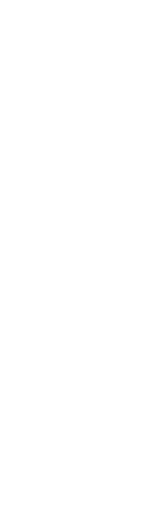
t = 0.00 s
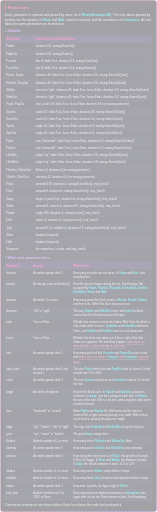
t = 0.20 s
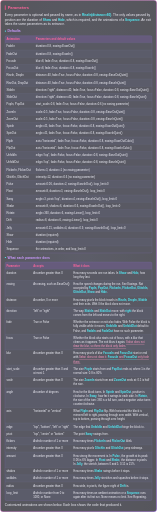
t = 0.40 s
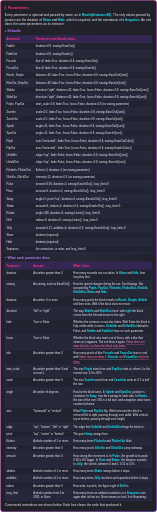
t = 0.60 s
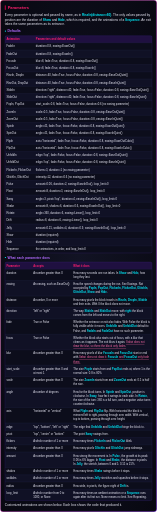
t = 0.80 s

The animated SVG that drew these frames (rendered in a browser with its animation timeline set to each time). Animation: 1 CSS @keyframes rule; one cycle of 0.80 s.

<svg xmlns="http://www.w3.org/2000/svg" width="800" height="2613" viewBox="0 0 800 2613"><style>
@keyframes fadein-ac8a6a58 {
0% { opacity: 0; transform: translate(0px, 0px) rotate(0deg) scale(1, 1); } 100% { opacity: 1; transform: translate(0px, 0px) rotate(0deg) scale(1, 1); }
}
.fadein-ac8a6a58 {
  animation: fadein-ac8a6a58 0.8s ease-out 0s 1 both;
  transform-box: fill-box;
  transform-origin: center;
}
@media (prefers-reduced-motion: reduce) {
  .fadein-ac8a6a58 { animation: none; }
}
</style><g transform="translate(0 0)"><g class="fadein-ac8a6a58"><defs><radialGradient id="background" cx="0.5" cy="0.5" r="0.7"><stop offset="0" stop-color="#121324"/><stop offset="1" stop-color="#080811"/></radialGradient><linearGradient id="border" x1="0" y1="0" x2="1" y2="1"><stop offset="0" stop-color="#FF0055"/><stop offset="1" stop-color="#7000FF"/></linearGradient></defs><rect x="1" y="1" width="798" height="2611" rx="15" fill="url(#background)" stroke="none" stroke-width="2"/><rect x="1" y="1" width="798" height="2611" rx="15" fill="none" stroke="url(#border)" stroke-width="2"/><g font-family="Arial, Helvetica, sans-serif"><rect x="24.0" y="27.0" width="4" height="24.0" rx="2" fill="#FF0055"/><text x="39.0" y="46.0" font-size="20" fill="#FF1F6E" font-weight="700">Parameters</text><text x="24.0" y="81.6" font-size="16" fill="#F2F2FF">Every parameter is optional and passed by name, as in <tspan fill="#00F0FF" font-weight="700">RiseIn(distance=60)</tspan>. The only values passed by</text><text x="24.0" y="105.6" font-size="16" fill="#F2F2FF">position are the duration of <tspan fill="#00F0FF" font-weight="700">Show</tspan> and <tspan fill="#00F0FF" font-weight="700">Hide</tspan>, which is required, and the animations of a <tspan fill="#00F0FF" font-weight="700">Sequence</tspan>. An exit</text><text x="24.0" y="129.6" font-size="16" fill="#F2F2FF">takes the same parameters as its entrance.</text><circle cx="27.1" cy="158.8" r="3.1" fill="#00F0FF"/><text x="38.1" y="164.7" font-size="17" fill="#B26BFF" font-weight="700">Defaults</text><clipPath id="table-clip-24-182"><rect x="24.0" y="181.5" width="752.0" height="1110.0" rx="8"/></clipPath><g clip-path="url(#table-clip-24-182)"><rect x="24.0" y="181.5" width="752.0" height="1110.0" fill="#0C0D1B"/><rect x="24.0" y="181.5" width="752.0" height="37.0" fill="#1F1040"/><rect x="24.0" y="255.5" width="752.0" height="37.0" fill="#101125"/><rect x="24.0" y="329.5" width="752.0" height="37.0" fill="#101125"/><rect x="24.0" y="403.5" width="752.0" height="37.0" fill="#101125"/><rect x="24.0" y="477.5" width="752.0" height="37.0" fill="#101125"/><rect x="24.0" y="551.5" width="752.0" height="37.0" fill="#101125"/><rect x="24.0" y="625.5" width="752.0" height="37.0" fill="#101125"/><rect x="24.0" y="699.5" width="752.0" height="37.0" fill="#101125"/><rect x="24.0" y="773.5" width="752.0" height="37.0" fill="#101125"/><rect x="24.0" y="847.5" width="752.0" height="37.0" fill="#101125"/><rect x="24.0" y="921.5" width="752.0" height="37.0" fill="#101125"/><rect x="24.0" y="995.5" width="752.0" height="37.0" fill="#101125"/><rect x="24.0" y="1069.5" width="752.0" height="37.0" fill="#101125"/><rect x="24.0" y="1143.5" width="752.0" height="37.0" fill="#101125"/><rect x="24.0" y="1217.5" width="752.0" height="37.0" fill="#101125"/></g><line x1="24.0" y1="218.5" x2="776.0" y2="218.5" stroke="#2D2F5C" stroke-width="1"/><line x1="24.0" y1="255.5" x2="776.0" y2="255.5" stroke="#2D2F5C" stroke-width="1"/><line x1="24.0" y1="292.5" x2="776.0" y2="292.5" stroke="#2D2F5C" stroke-width="1"/><line x1="24.0" y1="329.5" x2="776.0" y2="329.5" stroke="#2D2F5C" stroke-width="1"/><line x1="24.0" y1="366.5" x2="776.0" y2="366.5" stroke="#2D2F5C" stroke-width="1"/><line x1="24.0" y1="403.5" x2="776.0" y2="403.5" stroke="#2D2F5C" stroke-width="1"/><line x1="24.0" y1="440.5" x2="776.0" y2="440.5" stroke="#2D2F5C" stroke-width="1"/><line x1="24.0" y1="477.5" x2="776.0" y2="477.5" stroke="#2D2F5C" stroke-width="1"/><line x1="24.0" y1="514.5" x2="776.0" y2="514.5" stroke="#2D2F5C" stroke-width="1"/><line x1="24.0" y1="551.5" x2="776.0" y2="551.5" stroke="#2D2F5C" stroke-width="1"/><line x1="24.0" y1="588.5" x2="776.0" y2="588.5" stroke="#2D2F5C" stroke-width="1"/><line x1="24.0" y1="625.5" x2="776.0" y2="625.5" stroke="#2D2F5C" stroke-width="1"/><line x1="24.0" y1="662.5" x2="776.0" y2="662.5" stroke="#2D2F5C" stroke-width="1"/><line x1="24.0" y1="699.5" x2="776.0" y2="699.5" stroke="#2D2F5C" stroke-width="1"/><line x1="24.0" y1="736.5" x2="776.0" y2="736.5" stroke="#2D2F5C" stroke-width="1"/><line x1="24.0" y1="773.5" x2="776.0" y2="773.5" stroke="#2D2F5C" stroke-width="1"/><line x1="24.0" y1="810.5" x2="776.0" y2="810.5" stroke="#2D2F5C" stroke-width="1"/><line x1="24.0" y1="847.5" x2="776.0" y2="847.5" stroke="#2D2F5C" stroke-width="1"/><line x1="24.0" y1="884.5" x2="776.0" y2="884.5" stroke="#2D2F5C" stroke-width="1"/><line x1="24.0" y1="921.5" x2="776.0" y2="921.5" stroke="#2D2F5C" stroke-width="1"/><line x1="24.0" y1="958.5" x2="776.0" y2="958.5" stroke="#2D2F5C" stroke-width="1"/><line x1="24.0" y1="995.5" x2="776.0" y2="995.5" stroke="#2D2F5C" stroke-width="1"/><line x1="24.0" y1="1032.5" x2="776.0" y2="1032.5" stroke="#2D2F5C" stroke-width="1"/><line x1="24.0" y1="1069.5" x2="776.0" y2="1069.5" stroke="#2D2F5C" stroke-width="1"/><line x1="24.0" y1="1106.5" x2="776.0" y2="1106.5" stroke="#2D2F5C" stroke-width="1"/><line x1="24.0" y1="1143.5" x2="776.0" y2="1143.5" stroke="#2D2F5C" stroke-width="1"/><line x1="24.0" y1="1180.5" x2="776.0" y2="1180.5" stroke="#2D2F5C" stroke-width="1"/><line x1="24.0" y1="1217.5" x2="776.0" y2="1217.5" stroke="#2D2F5C" stroke-width="1"/><line x1="24.0" y1="1254.5" x2="776.0" y2="1254.5" stroke="#2D2F5C" stroke-width="1"/><text x="32.0" y="204.9" font-size="14" fill="#FF1F6E" font-weight="700">Animation</text><text x="182.4" y="204.9" font-size="14" fill="#FF1F6E" font-weight="700">Parameters and default values</text><text x="32.0" y="241.9" font-size="14" fill="#F2F2FF">FadeIn</text><text x="182.4" y="241.9" font-size="14" fill="#F2F2FF">duration=0.8, easing=EaseOut()</text><text x="32.0" y="278.9" font-size="14" fill="#F2F2FF">FadeOut</text><text x="182.4" y="278.9" font-size="14" fill="#F2F2FF">duration=0.8, easing=EaseIn()</text><text x="32.0" y="315.9" font-size="14" fill="#F2F2FF">FocusIn</text><text x="182.4" y="315.9" font-size="14" fill="#F2F2FF">blur=8, fade=True, duration=0.8, easing=EaseOut()</text><text x="32.0" y="352.9" font-size="14" fill="#F2F2FF">FocusOut</text><text x="182.4" y="352.9" font-size="14" fill="#F2F2FF">blur=8, fade=True, duration=0.8, easing=EaseIn()</text><text x="32.0" y="389.9" font-size="14" fill="#F2F2FF">RiseIn, DropIn</text><text x="182.4" y="389.9" font-size="14" fill="#F2F2FF">distance=40, fade=True, focus=False, duration=0.8, easing=EaseOutQuint()</text><text x="32.0" y="426.9" font-size="14" fill="#F2F2FF">RiseOut, DropOut</text><text x="182.4" y="426.9" font-size="14" fill="#F2F2FF">distance=40, fade=True, focus=False, duration=0.8, easing=EaseInQuint()</text><text x="32.0" y="463.9" font-size="14" fill="#F2F2FF">SlideIn</text><text x="182.4" y="463.9" font-size="14" fill="#F2F2FF">direction="right", distance=40, fade=True, focus=False, duration=0.8, easing=EaseOutQuint()</text><text x="32.0" y="500.9" font-size="14" fill="#F2F2FF">SlideOut</text><text x="182.4" y="500.9" font-size="14" fill="#F2F2FF">direction="right", distance=40, fade=True, focus=False, duration=0.8, easing=EaseInQuint()</text><text x="32.0" y="537.9" font-size="14" fill="#F2F2FF">PopIn, PopOut</text><text x="182.4" y="537.9" font-size="14" fill="#F2F2FF">start_scale=0.8, fade=True, focus=False, duration=0.6 (no easing parameter)</text><text x="32.0" y="574.9" font-size="14" fill="#F2F2FF">ZoomIn</text><text x="182.4" y="574.9" font-size="14" fill="#F2F2FF">scale=0.5, fade=True, focus=False, duration=0.8, easing=EaseOutQuint()</text><text x="32.0" y="611.9" font-size="14" fill="#F2F2FF">ZoomOut</text><text x="182.4" y="611.9" font-size="14" fill="#F2F2FF">scale=0.5, fade=True, focus=False, duration=0.8, easing=EaseInQuint()</text><text x="32.0" y="648.9" font-size="14" fill="#F2F2FF">SpinIn</text><text x="182.4" y="648.9" font-size="14" fill="#F2F2FF">angle=45, fade=True, focus=False, duration=0.8, easing=EaseOutQuint()</text><text x="32.0" y="685.9" font-size="14" fill="#F2F2FF">SpinOut</text><text x="182.4" y="685.9" font-size="14" fill="#F2F2FF">angle=45, fade=True, focus=False, duration=0.8, easing=EaseInQuint()</text><text x="32.0" y="722.9" font-size="14" fill="#F2F2FF">FlipIn</text><text x="182.4" y="722.9" font-size="14" fill="#F2F2FF">axis="horizontal", fade=True, focus=False, duration=0.8, easing=EaseOutCubic()</text><text x="32.0" y="759.9" font-size="14" fill="#F2F2FF">FlipOut</text><text x="182.4" y="759.9" font-size="14" fill="#F2F2FF">axis="horizontal", fade=True, focus=False, duration=0.8, easing=EaseInCubic()</text><text x="32.0" y="796.9" font-size="14" fill="#F2F2FF">UnfoldIn</text><text x="182.4" y="796.9" font-size="14" fill="#F2F2FF">edge="top", fade=False, focus=False, duration=0.8, easing=EaseOutQuint()</text><text x="32.0" y="833.9" font-size="14" fill="#F2F2FF">UnfoldOut</text><text x="182.4" y="833.9" font-size="14" fill="#F2F2FF">edge="top", fade=False, focus=False, duration=0.8, easing=EaseInQuint()</text><text x="32.0" y="870.9" font-size="14" fill="#F2F2FF">FlickerIn, FlickerOut</text><text x="182.4" y="870.9" font-size="14" fill="#F2F2FF">flickers=3, duration=1 (no easing parameter)</text><text x="32.0" y="907.9" font-size="14" fill="#F2F2FF">GlitchIn, GlitchOut</text><text x="182.4" y="907.9" font-size="14" fill="#F2F2FF">intensity=12, duration=0.6 (no easing parameter)</text><text x="32.0" y="944.9" font-size="14" fill="#F2F2FF">Pulse</text><text x="182.4" y="944.9" font-size="14" fill="#F2F2FF">amount=0.06, duration=2, easing=EaseInOut(), loop_limit=0</text><text x="32.0" y="981.9" font-size="14" fill="#F2F2FF">Float</text><text x="182.4" y="981.9" font-size="14" fill="#F2F2FF">amount=8, duration=3, easing=EaseInOut(), loop_limit=0</text><text x="32.0" y="1018.9" font-size="14" fill="#F2F2FF">Sway</text><text x="182.4" y="1018.9" font-size="14" fill="#F2F2FF">angle=3, pivot="top", duration=4, easing=EaseInOut(), loop_limit=0</text><text x="32.0" y="1055.9" font-size="14" fill="#F2F2FF">Shake</text><text x="182.4" y="1055.9" font-size="14" fill="#F2F2FF">amount=8, shakes=6, duration=0.6, easing=EaseInOut(), loop_limit=0</text><text x="32.0" y="1092.9" font-size="14" fill="#F2F2FF">Rotate</text><text x="182.4" y="1092.9" font-size="14" fill="#F2F2FF">angle=360, duration=6, easing=Linear(), loop_limit=0</text><text x="32.0" y="1129.9" font-size="14" fill="#F2F2FF">Drift</text><text x="182.4" y="1129.9" font-size="14" fill="#F2F2FF">radius=8, duration=6, easing=Linear(), loop_limit=0</text><text x="32.0" y="1166.9" font-size="14" fill="#F2F2FF">Jelly</text><text x="182.4" y="1166.9" font-size="14" fill="#F2F2FF">amount=0.15, wobbles=4, duration=0.9, easing=EaseInOut(), loop_limit=0</text><text x="32.0" y="1203.9" font-size="14" fill="#F2F2FF">Show</text><text x="182.4" y="1203.9" font-size="14" fill="#F2F2FF">duration (required)</text><text x="32.0" y="1240.9" font-size="14" fill="#F2F2FF">Hide</text><text x="182.4" y="1240.9" font-size="14" fill="#F2F2FF">duration (required)</text><text x="32.0" y="1277.9" font-size="14" fill="#F2F2FF">Sequence</text><text x="182.4" y="1277.9" font-size="14" fill="#F2F2FF">the animations, in order, and loop_limit=0</text><rect x="24.5" y="182.0" width="751.0" height="1109.0" rx="8" fill="none" stroke="#4B2A9A" stroke-width="1"/><circle cx="27.1" cy="1314.2" r="3.1" fill="#00F0FF"/><text x="38.1" y="1320.2" font-size="17" fill="#B26BFF" font-weight="700">What each parameter does</text><clipPath id="table-clip-24-1337"><rect x="24.0" y="1337.0" width="752.0" height="1218.0" rx="8"/></clipPath><g clip-path="url(#table-clip-24-1337)"><rect x="24.0" y="1337.0" width="752.0" height="1218.0" fill="#0C0D1B"/><rect x="24.0" y="1337.0" width="752.0" height="37.0" fill="#1F1040"/><rect x="24.0" y="1432.0" width="752.0" height="79.0" fill="#101125"/><rect x="24.0" y="1569.0" width="752.0" height="58.0" fill="#101125"/><rect x="24.0" y="1706.0" width="752.0" height="79.0" fill="#101125"/><rect x="24.0" y="1864.0" width="752.0" height="58.0" fill="#101125"/><rect x="24.0" y="1980.0" width="752.0" height="100.0" fill="#101125"/><rect x="24.0" y="2159.0" width="752.0" height="37.0" fill="#101125"/><rect x="24.0" y="2233.0" width="752.0" height="37.0" fill="#101125"/><rect x="24.0" y="2307.0" width="752.0" height="79.0" fill="#101125"/><rect x="24.0" y="2423.0" width="752.0" height="37.0" fill="#101125"/><rect x="24.0" y="2497.0" width="752.0" height="58.0" fill="#101125"/></g><line x1="24.0" y1="1374.0" x2="776.0" y2="1374.0" stroke="#2D2F5C" stroke-width="1"/><line x1="24.0" y1="1432.0" x2="776.0" y2="1432.0" stroke="#2D2F5C" stroke-width="1"/><line x1="24.0" y1="1511.0" x2="776.0" y2="1511.0" stroke="#2D2F5C" stroke-width="1"/><line x1="24.0" y1="1569.0" x2="776.0" y2="1569.0" stroke="#2D2F5C" stroke-width="1"/><line x1="24.0" y1="1627.0" x2="776.0" y2="1627.0" stroke="#2D2F5C" stroke-width="1"/><line x1="24.0" y1="1706.0" x2="776.0" y2="1706.0" stroke="#2D2F5C" stroke-width="1"/><line x1="24.0" y1="1785.0" x2="776.0" y2="1785.0" stroke="#2D2F5C" stroke-width="1"/><line x1="24.0" y1="1864.0" x2="776.0" y2="1864.0" stroke="#2D2F5C" stroke-width="1"/><line x1="24.0" y1="1922.0" x2="776.0" y2="1922.0" stroke="#2D2F5C" stroke-width="1"/><line x1="24.0" y1="1980.0" x2="776.0" y2="1980.0" stroke="#2D2F5C" stroke-width="1"/><line x1="24.0" y1="2080.0" x2="776.0" y2="2080.0" stroke="#2D2F5C" stroke-width="1"/><line x1="24.0" y1="2159.0" x2="776.0" y2="2159.0" stroke="#2D2F5C" stroke-width="1"/><line x1="24.0" y1="2196.0" x2="776.0" y2="2196.0" stroke="#2D2F5C" stroke-width="1"/><line x1="24.0" y1="2233.0" x2="776.0" y2="2233.0" stroke="#2D2F5C" stroke-width="1"/><line x1="24.0" y1="2270.0" x2="776.0" y2="2270.0" stroke="#2D2F5C" stroke-width="1"/><line x1="24.0" y1="2307.0" x2="776.0" y2="2307.0" stroke="#2D2F5C" stroke-width="1"/><line x1="24.0" y1="2386.0" x2="776.0" y2="2386.0" stroke="#2D2F5C" stroke-width="1"/><line x1="24.0" y1="2423.0" x2="776.0" y2="2423.0" stroke="#2D2F5C" stroke-width="1"/><line x1="24.0" y1="2460.0" x2="776.0" y2="2460.0" stroke="#2D2F5C" stroke-width="1"/><line x1="24.0" y1="2497.0" x2="776.0" y2="2497.0" stroke="#2D2F5C" stroke-width="1"/><text x="32.0" y="1360.4" font-size="14" fill="#FF1F6E" font-weight="700">Parameter</text><text x="168.7" y="1360.4" font-size="14" fill="#FF1F6E" font-weight="700">Accepts</text><text x="373.8" y="1360.4" font-size="14" fill="#FF1F6E" font-weight="700">What it does</text><text x="32.0" y="1397.4" font-size="14" fill="#F2F2FF">duration</text><text x="168.7" y="1397.4" font-size="14" fill="#F2F2FF">A number greater than 0</text><text x="373.8" y="1397.4" font-size="14" fill="#F2F2FF">How many seconds one run takes. In <tspan fill="#00F0FF" font-weight="700">Show</tspan> and <tspan fill="#00F0FF" font-weight="700">Hide</tspan>, how</text><text x="373.8" y="1418.4" font-size="14" fill="#F2F2FF">long they last.</text><text x="32.0" y="1455.4" font-size="14" fill="#F2F2FF">easing</text><text x="168.7" y="1455.4" font-size="14" fill="#F2F2FF">An easing, such as EaseOut()</text><text x="373.8" y="1455.4" font-size="14" fill="#F2F2FF">How the speed changes during the run. See Easings. Not</text><text x="373.8" y="1476.4" font-size="14" fill="#F2F2FF">accepted by <tspan fill="#00F0FF" font-weight="700">PopIn</tspan>, <tspan fill="#00F0FF" font-weight="700">PopOut</tspan>, <tspan fill="#00F0FF" font-weight="700">FlickerIn</tspan>, <tspan fill="#00F0FF" font-weight="700">FlickerOut</tspan>, <tspan fill="#00F0FF" font-weight="700">GlitchIn</tspan>,</text><text x="373.8" y="1497.4" font-size="14" fill="#F2F2FF"><tspan fill="#00F0FF" font-weight="700">GlitchOut</tspan>, <tspan fill="#00F0FF" font-weight="700">Show</tspan> and <tspan fill="#00F0FF" font-weight="700">Hide</tspan>.</text><text x="32.0" y="1534.4" font-size="14" fill="#F2F2FF">distance</text><text x="168.7" y="1534.4" font-size="14" fill="#F2F2FF">A number, 0 or more</text><text x="373.8" y="1534.4" font-size="14" fill="#F2F2FF">How many pixels the block travels in <tspan fill="#00F0FF" font-weight="700">RiseIn</tspan>, <tspan fill="#00F0FF" font-weight="700">DropIn</tspan>, <tspan fill="#00F0FF" font-weight="700">SlideIn</tspan></text><text x="373.8" y="1555.4" font-size="14" fill="#F2F2FF">and their exits. With 0 the block does not move.</text><text x="32.0" y="1592.4" font-size="14" fill="#F2F2FF">direction</text><text x="168.7" y="1592.4" font-size="14" fill="#F2F2FF">"left" or "right"</text><text x="373.8" y="1592.4" font-size="14" fill="#F2F2FF">The way <tspan fill="#00F0FF" font-weight="700">SlideIn</tspan> and <tspan fill="#00F0FF" font-weight="700">SlideOut</tspan> move: with <tspan fill="#00F0FF" font-weight="700">right</tspan> the block</text><text x="373.8" y="1613.4" font-size="14" fill="#F2F2FF">comes from the left and moves to the right.</text><text x="32.0" y="1650.4" font-size="14" fill="#F2F2FF">fade</text><text x="168.7" y="1650.4" font-size="14" fill="#F2F2FF">True or False</text><text x="373.8" y="1650.4" font-size="14" fill="#F2F2FF">Whether the entrance or exit also fades. With False the block is</text><text x="373.8" y="1671.4" font-size="14" fill="#F2F2FF">fully visible while it moves. <tspan fill="#00F0FF" font-weight="700">UnfoldIn</tspan> and <tspan fill="#00F0FF" font-weight="700">UnfoldOut</tspan> default to</text><text x="373.8" y="1692.4" font-size="14" fill="#F2F2FF">False, and <tspan fill="#00F0FF" font-weight="700">FadeIn</tspan> and <tspan fill="#00F0FF" font-weight="700">FadeOut</tspan> have no such parameter.</text><text x="32.0" y="1729.4" font-size="14" fill="#F2F2FF">focus</text><text x="168.7" y="1729.4" font-size="14" fill="#F2F2FF">True or False</text><text x="373.8" y="1729.4" font-size="14" fill="#F2F2FF">Whether the block also starts out of focus, with a blur that</text><text x="373.8" y="1750.4" font-size="14" fill="#F2F2FF">clears as it appears. The exit blurs it again. <tspan fill="#FF6BA8" text-decoration="underline">Safari does not</tspan></text><text x="373.8" y="1771.4" font-size="14" fill="#F2F2FF"><tspan fill="#FF6BA8" text-decoration="underline">draw the blur, so there the block only fades.</tspan></text><text x="32.0" y="1808.4" font-size="14" fill="#F2F2FF">blur</text><text x="168.7" y="1808.4" font-size="14" fill="#F2F2FF">A number greater than 0</text><text x="373.8" y="1808.4" font-size="14" fill="#F2F2FF">How many pixels of blur <tspan fill="#00F0FF" font-weight="700">FocusIn</tspan> and <tspan fill="#00F0FF" font-weight="700">FocusOut</tspan> start or end</text><text x="373.8" y="1829.4" font-size="14" fill="#F2F2FF">with.<tspan fill="#FF6BA8" text-decoration="underline">Safari does not draw it: </tspan><tspan fill="#00F0FF" font-weight="700" text-decoration="underline">FocusIn</tspan><tspan fill="#FF6BA8" text-decoration="underline"> and </tspan><tspan fill="#00F0FF" font-weight="700" text-decoration="underline">FocusOut</tspan><tspan fill="#FF6BA8" text-decoration="underline"> only fade</tspan></text><text x="373.8" y="1850.4" font-size="14" fill="#F2F2FF"><tspan fill="#FF6BA8" text-decoration="underline">there.</tspan></text><text x="32.0" y="1887.4" font-size="14" fill="#F2F2FF">start_scale</text><text x="168.7" y="1887.4" font-size="14" fill="#F2F2FF">A number greater than 0 and</text><text x="168.7" y="1908.4" font-size="14" fill="#F2F2FF">at most 1</text><text x="373.8" y="1887.4" font-size="14" fill="#F2F2FF">The size <tspan fill="#00F0FF" font-weight="700">PopIn</tspan> starts from and <tspan fill="#00F0FF" font-weight="700">PopOut</tspan> ends at, where 1 is the</text><text x="373.8" y="1908.4" font-size="14" fill="#F2F2FF">normal size: 0.8 is 80%.</text><text x="32.0" y="1945.4" font-size="14" fill="#F2F2FF">scale</text><text x="168.7" y="1945.4" font-size="14" fill="#F2F2FF">A number greater than 0</text><text x="373.8" y="1945.4" font-size="14" fill="#F2F2FF">The size <tspan fill="#00F0FF" font-weight="700">ZoomIn</tspan> starts from and <tspan fill="#00F0FF" font-weight="700">ZoomOut</tspan> ends at: 0.5 is half</text><text x="373.8" y="1966.4" font-size="14" fill="#F2F2FF">the size.</text><text x="32.0" y="2003.4" font-size="14" fill="#F2F2FF">angle</text><text x="168.7" y="2003.4" font-size="14" fill="#F2F2FF">A number of degrees</text><text x="373.8" y="2003.4" font-size="14" fill="#F2F2FF">How far the block turns. In <tspan fill="#00F0FF" font-weight="700">SpinIn</tspan> and <tspan fill="#00F0FF" font-weight="700">SpinOut</tspan>, positive is</text><text x="373.8" y="2024.4" font-size="14" fill="#F2F2FF">clockwise. In <tspan fill="#00F0FF" font-weight="700">Sway</tspan>, how far it swings to each side. In <tspan fill="#00F0FF" font-weight="700">Rotate</tspan>,</text><text x="373.8" y="2045.4" font-size="14" fill="#F2F2FF">the size of the turn: 360 is a full turn, and a negative value turns</text><text x="373.8" y="2066.4" font-size="14" fill="#F2F2FF">counterclockwise.</text><text x="32.0" y="2103.4" font-size="14" fill="#F2F2FF">axis</text><text x="168.7" y="2103.4" font-size="14" fill="#F2F2FF">"horizontal" or "vertical"</text><text x="373.8" y="2103.4" font-size="14" fill="#F2F2FF">What <tspan fill="#00F0FF" font-weight="700">FlipIn</tspan> and <tspan fill="#00F0FF" font-weight="700">FlipOut</tspan> flip. With horizontal the block is</text><text x="373.8" y="2124.4" font-size="14" fill="#F2F2FF">mirrored left to right, passing through zero width. With vertical,</text><text x="373.8" y="2145.4" font-size="14" fill="#F2F2FF">top to bottom, passing through zero height.</text><text x="32.0" y="2182.4" font-size="14" fill="#F2F2FF">edge</text><text x="168.7" y="2182.4" font-size="14" fill="#F2F2FF">"top", "bottom", "left" or "right"</text><text x="373.8" y="2182.4" font-size="14" fill="#F2F2FF">The edge that <tspan fill="#00F0FF" font-weight="700">UnfoldIn</tspan> and <tspan fill="#00F0FF" font-weight="700">UnfoldOut</tspan> hinge the block to.</text><text x="32.0" y="2219.4" font-size="14" fill="#F2F2FF">pivot</text><text x="168.7" y="2219.4" font-size="14" fill="#F2F2FF">"top", "center" or "bottom"</text><text x="373.8" y="2219.4" font-size="14" fill="#F2F2FF">The point <tspan fill="#00F0FF" font-weight="700">Sway</tspan> swings from.</text><text x="32.0" y="2256.4" font-size="14" fill="#F2F2FF">flickers</text><text x="168.7" y="2256.4" font-size="14" fill="#F2F2FF">A whole number of 1 or more</text><text x="373.8" y="2256.4" font-size="14" fill="#F2F2FF">How many times <tspan fill="#00F0FF" font-weight="700">FlickerIn</tspan> and <tspan fill="#00F0FF" font-weight="700">FlickerOut</tspan> blink.</text><text x="32.0" y="2293.4" font-size="14" fill="#F2F2FF">intensity</text><text x="168.7" y="2293.4" font-size="14" fill="#F2F2FF">A number greater than 0</text><text x="373.8" y="2293.4" font-size="14" fill="#F2F2FF">How many pixels <tspan fill="#00F0FF" font-weight="700">GlitchIn</tspan> and <tspan fill="#00F0FF" font-weight="700">GlitchOut</tspan> jump sideways.</text><text x="32.0" y="2330.4" font-size="14" fill="#F2F2FF">amount</text><text x="168.7" y="2330.4" font-size="14" fill="#F2F2FF">A number greater than 0</text><text x="373.8" y="2330.4" font-size="14" fill="#F2F2FF">How strong the movement is. In <tspan fill="#00F0FF" font-weight="700">Pulse</tspan>, the growth at its peak:</text><text x="373.8" y="2351.4" font-size="14" fill="#F2F2FF">0.06 is 6% bigger. In <tspan fill="#00F0FF" font-weight="700">Float</tspan> and <tspan fill="#00F0FF" font-weight="700">Shake</tspan>, the distance in pixels.</text><text x="373.8" y="2372.4" font-size="14" fill="#F2F2FF">In <tspan fill="#00F0FF" font-weight="700">Jelly</tspan>, the stretch, between 0 and 1: 0.15 is 15%.</text><text x="32.0" y="2409.4" font-size="14" fill="#F2F2FF">shakes</text><text x="168.7" y="2409.4" font-size="14" fill="#F2F2FF">A whole number of 1 or more</text><text x="373.8" y="2409.4" font-size="14" fill="#F2F2FF">How many times <tspan fill="#00F0FF" font-weight="700">Shake</tspan> swings before it stops.</text><text x="32.0" y="2446.4" font-size="14" fill="#F2F2FF">wobbles</text><text x="168.7" y="2446.4" font-size="14" fill="#F2F2FF">A whole number of 1 or more</text><text x="373.8" y="2446.4" font-size="14" fill="#F2F2FF">How many times <tspan fill="#00F0FF" font-weight="700">Jelly</tspan> stretches and squashes before it stops.</text><text x="32.0" y="2483.4" font-size="14" fill="#F2F2FF">radius</text><text x="168.7" y="2483.4" font-size="14" fill="#F2F2FF">A number greater than 0</text><text x="373.8" y="2483.4" font-size="14" fill="#F2F2FF">How wide, in pixels, the figure eight of <tspan fill="#00F0FF" font-weight="700">Drift</tspan> is.</text><text x="32.0" y="2520.4" font-size="14" fill="#F2F2FF">loop_limit</text><text x="168.7" y="2520.4" font-size="14" fill="#F2F2FF">A whole number from 0 to</text><text x="168.7" y="2541.4" font-size="14" fill="#F2F2FF">1000, or None</text><text x="373.8" y="2520.4" font-size="14" fill="#F2F2FF">How many times an ambient animation or a <tspan fill="#00F0FF" font-weight="700">Sequence</tspan> runs</text><text x="373.8" y="2541.4" font-size="14" fill="#F2F2FF">again after its first run. None means no limit. See Repeating.</text><rect x="24.5" y="1337.5" width="751.0" height="1217.0" rx="8" fill="none" stroke="#4B2A9A" stroke-width="1"/><text x="24.0" y="2582.6" font-size="16" fill="#F2F2FF">Customized animations are shown below. Each box shows the code that produced it.</text></g></g></g></svg>
